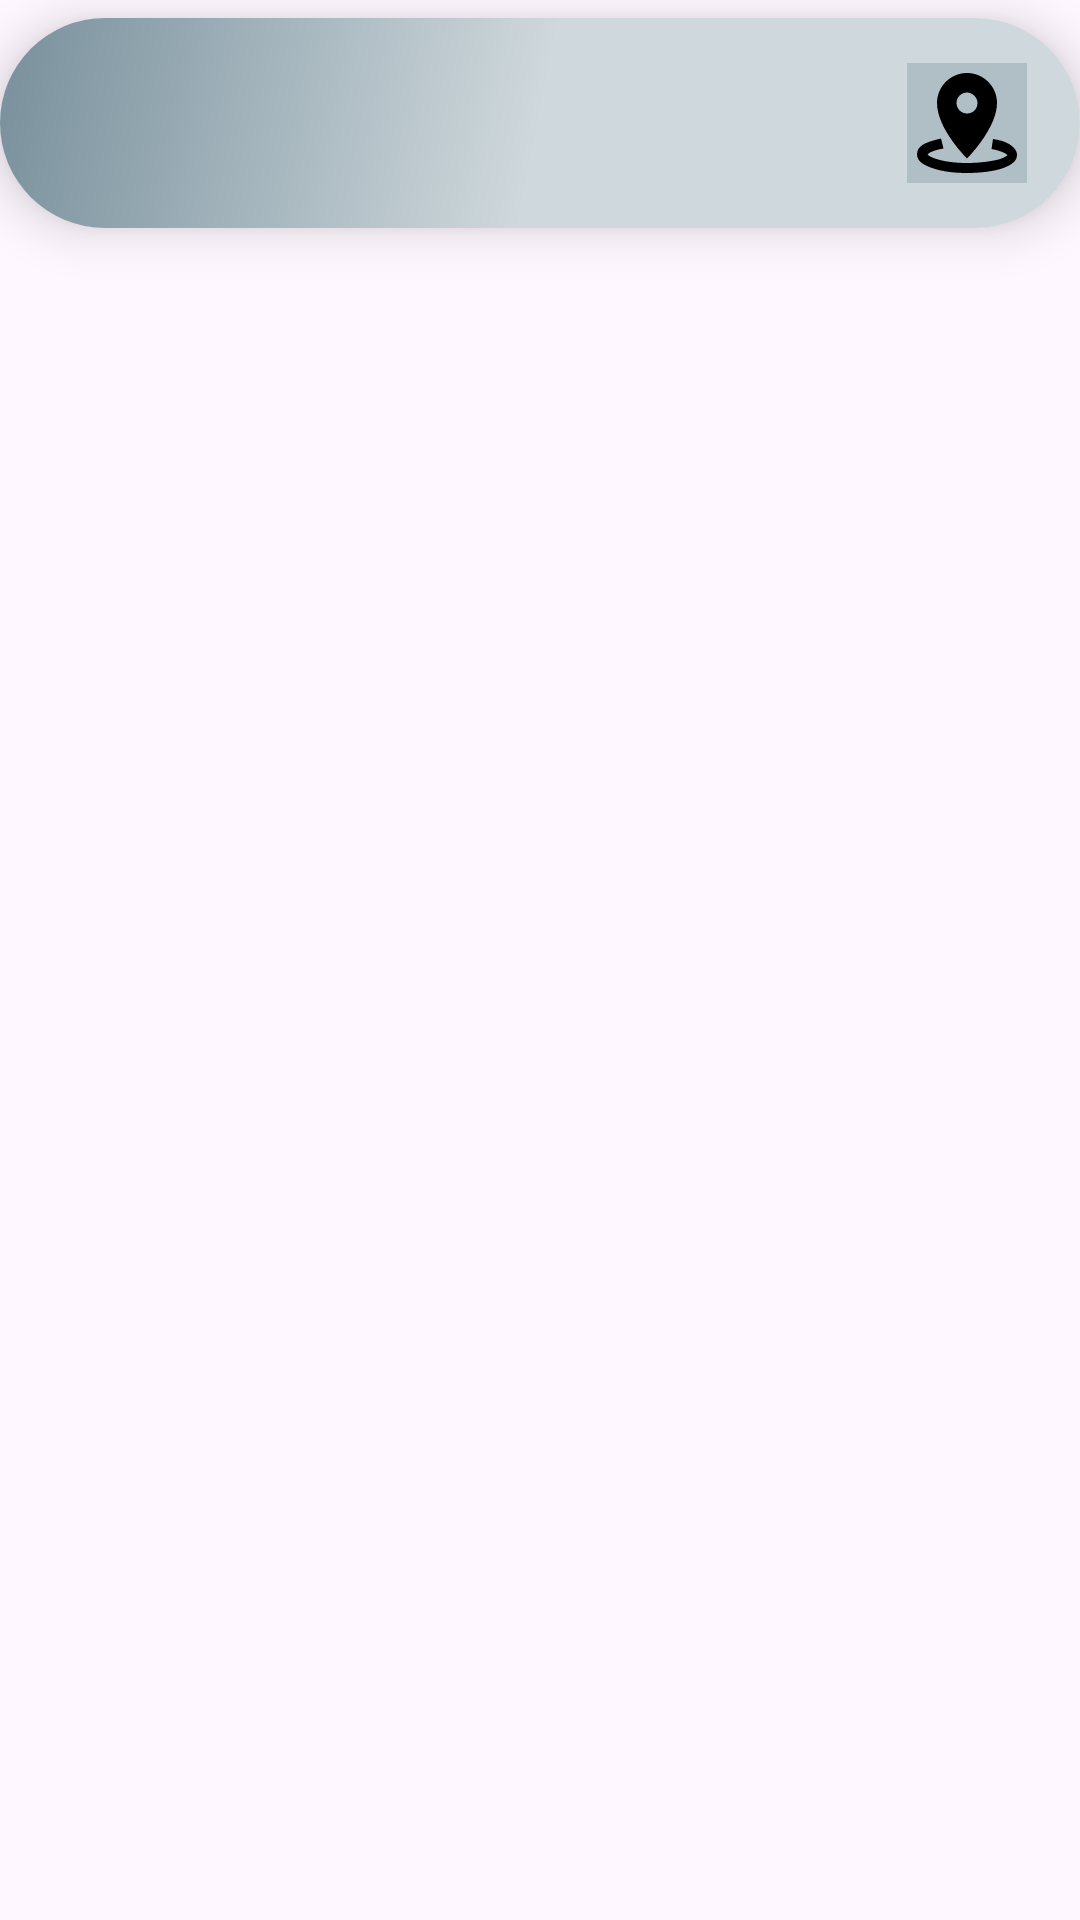

The Android layout XML behind this screen, and the referenced resources:
<!-- AndroidManifest.xml: application theme Theme.RollingRockGameAdvanced -->
<!-- res/layout/horizontal_highscore.xml -->
<?xml version="1.0" encoding="utf-8"?>
<androidx.appcompat.widget.LinearLayoutCompat
    xmlns:android="http://schemas.android.com/apk/res/android"
    xmlns:app="http://schemas.android.com/apk/res-auto"
    xmlns:tools="http://schemas.android.com/tools"
    android:layout_width="match_parent"
    android:layout_height="wrap_content"
    android:orientation="vertical"
    >

    <androidx.cardview.widget.CardView
        android:id="@+id/player_CARD_data"
        android:layout_width="match_parent"
        android:layout_height="70dp"
        android:layout_marginVertical="6dp"
        android:elevation="10dp"
        app:cardCornerRadius="50dp"
        app:cardElevation="10dp">

        <androidx.appcompat.widget.LinearLayoutCompat
            android:layout_width="match_parent"
            android:layout_height="match_parent"
            android:orientation="horizontal"
            android:padding="2dp"
            android:background="@drawable/gradient_color"
            android:gravity="center_vertical">



            <RelativeLayout
                android:layout_width="0dp"
                android:layout_height="match_parent"
                android:layout_weight="1"
                android:gravity="center_vertical">

                <com.google.android.material.textview.MaterialTextView
                    android:id="@+id/player_name"
                    android:layout_width="wrap_content"
                    android:layout_height="wrap_content"
                    android:layout_centerInParent="true"
                    android:textSize="24sp"
                    android:textStyle="bold"
                    android:textColor="@color/black"
                    android:gravity="center"
                    tools:text="Player" />
            </RelativeLayout>

            <RelativeLayout
                android:layout_width="0dp"
                android:layout_height="match_parent"
                android:layout_weight="1"
                android:gravity="center_vertical">

                <com.google.android.material.textview.MaterialTextView
                    android:id="@+id/player_score"
                    android:layout_width="wrap_content"
                    android:layout_height="wrap_content"
                    android:layout_centerInParent="true"
                    android:textSize="24sp"
                    android:textStyle="bold"
                    android:textColor="@color/black"
                    android:gravity="center"
                    tools:text="000" />
            </RelativeLayout>

            <RelativeLayout
                android:layout_width="0dp"
                android:layout_height="match_parent"
                android:layout_weight="0.5"
                android:gravity="center_vertical">

                <com.google.android.material.imageview.ShapeableImageView
                    android:id="@+id/player_location"
                    android:layout_width="40dp"
                    android:layout_height="40dp"
                    android:layout_centerInParent="true"
                    android:src="@drawable/location"
                    android:background="@color/blue_grey"/>
            </RelativeLayout>

        </androidx.appcompat.widget.LinearLayoutCompat>

    </androidx.cardview.widget.CardView>
</androidx.appcompat.widget.LinearLayoutCompat>
<!-- resources referenced by this layout -->
<resources>
  <color name="black">#FF000000</color>
  <color name="blue_grey">#B0BEC5</color>
  <!-- drawable gradient_color (drawable) -->
  <shape xmlns:android="http://schemas.android.com/apk/res/android">
      <gradient
          android:startColor="#CFD8DC"
          android:centerColor="#CFD8DC"
          android:endColor="#78909C"
          android:angle="135" />
      <corners android:radius="0dp"/>
  </shape>
  <!-- drawable location (drawable) -->
  <vector xmlns:android="http://schemas.android.com/apk/res/android" xmlns:aapt="http://schemas.android.com/aapt" android:viewportWidth="24" android:viewportHeight="24" android:width="24dp" android:height="24dp">
      <path android:pathData="M12 2C8.7 2 6 4.7 6 8c0 5.2 6 11.1 6 11.1s6 -6 6 -11.1C18 4.7 15.3 2 12 2zM12 5.9c1.1 0 2.1 1 2.1 2.1c0 1.2 -0.9 2.1 -2.1 2.1S9.9 9.1 9.9 8C9.9 6.8 10.9 5.9 12 5.9zM6.8 15.1c-1.3 0.3 -2.3 0.6 -3.2 1c-0.4 0.2 -0.8 0.5 -1.1 0.8S2 17.8 2 18.3c0 0.8 0.5 1.4 1.1 1.8s1.3 0.7 2.2 1C7.1 21.7 9.4 22 12 22s4.9 -0.3 6.7 -0.8c0.9 -0.3 1.6 -0.6 2.2 -1s1.1 -1 1.1 -1.8c0 -1 -0.8 -1.7 -1.6 -2.2c-0.8 -0.5 -1.9 -0.8 -3.2 -1l-0.3 2c1.1 0.2 2 0.5 2.6 0.8c0.4 0.2 0.5 0.4 0.6 0.4c0 0 -0.1 0.1 -0.2 0.2c-0.3 0.2 -0.9 0.5 -1.6 0.7C16.6 19.7 14.4 20 12 20s-4.6 -0.3 -6.1 -0.8c-0.7 -0.2 -1.3 -0.5 -1.6 -0.7c-0.1 -0.1 -0.2 -0.2 -0.2 -0.2c0.1 -0.1 0.2 -0.2 0.5 -0.4c0.6 -0.3 1.5 -0.6 2.7 -0.8L6.8 15.1z" android:fillColor="#000000"/>
  </vector>
  <style name="Theme.RollingRockGameAdvanced" parent="Base.Theme.RollingRockGameAdvanced" />
  <style name="Base.Theme.RollingRockGameAdvanced" parent="Theme.Material3.DayNight.NoActionBar">
          
          
      </style>
</resources>
